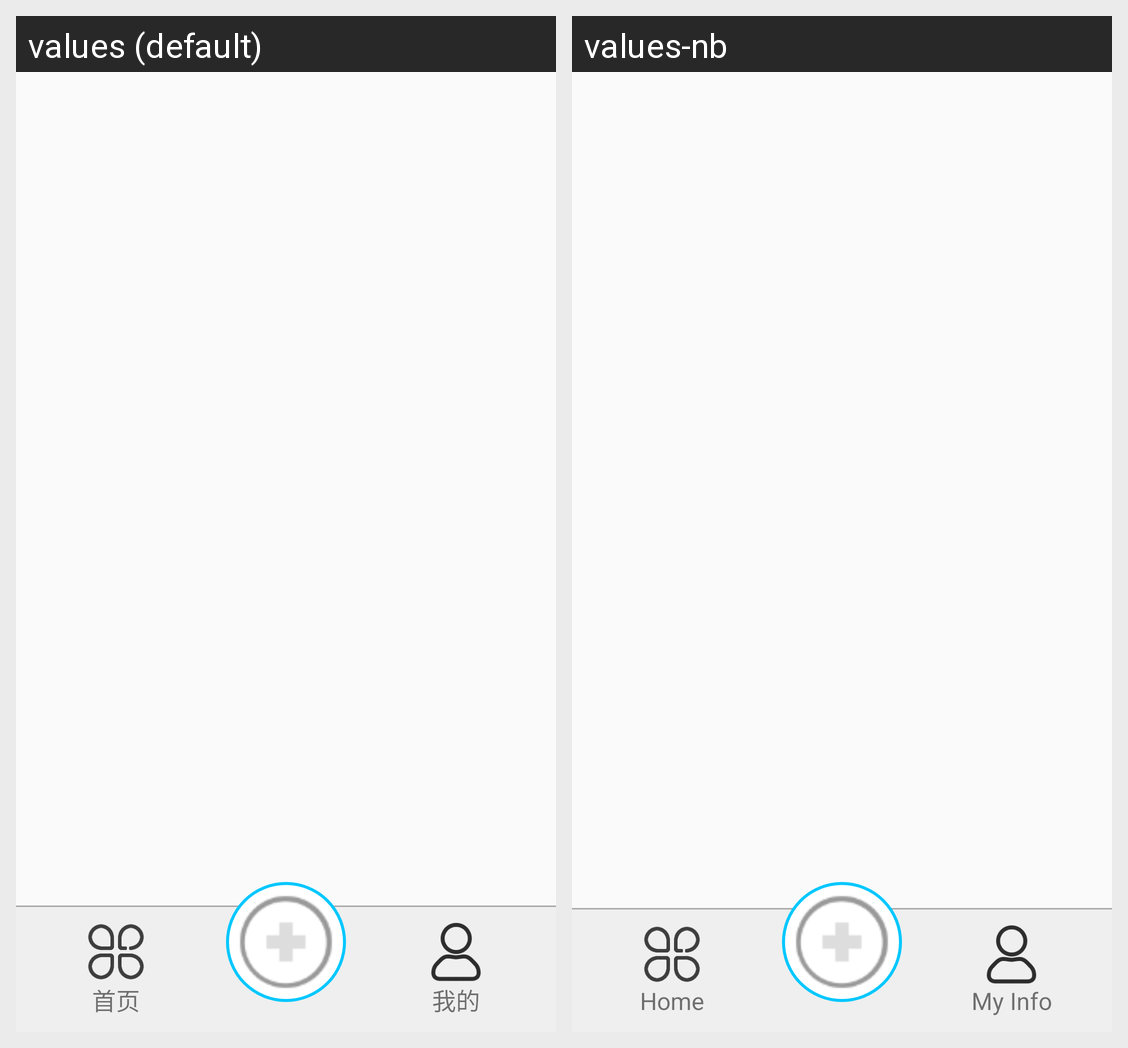

Here is an Android app screen in its default locale and in the app's own translations. Write out the translated-string differences for the strings that appear on this screen.
Android screen res/layout/activity_main.xml rendered under 2 locales, left to right: values (default), values-nb. Device: Nexus 5 (rendered at 1080×1920; each locale shown at half size, 540×960, under a caption strip naming it); theme AppTheme.
Strings drawn on this screen, with the default value and each locale's value (text and hints the layout hard-codes, and strings that could not be matched under every locale, appear in the picture but are not listed):

str_home
  values: 首页
  values-nb: Home

str_user
  values: 我的
  values-nb: My Info
